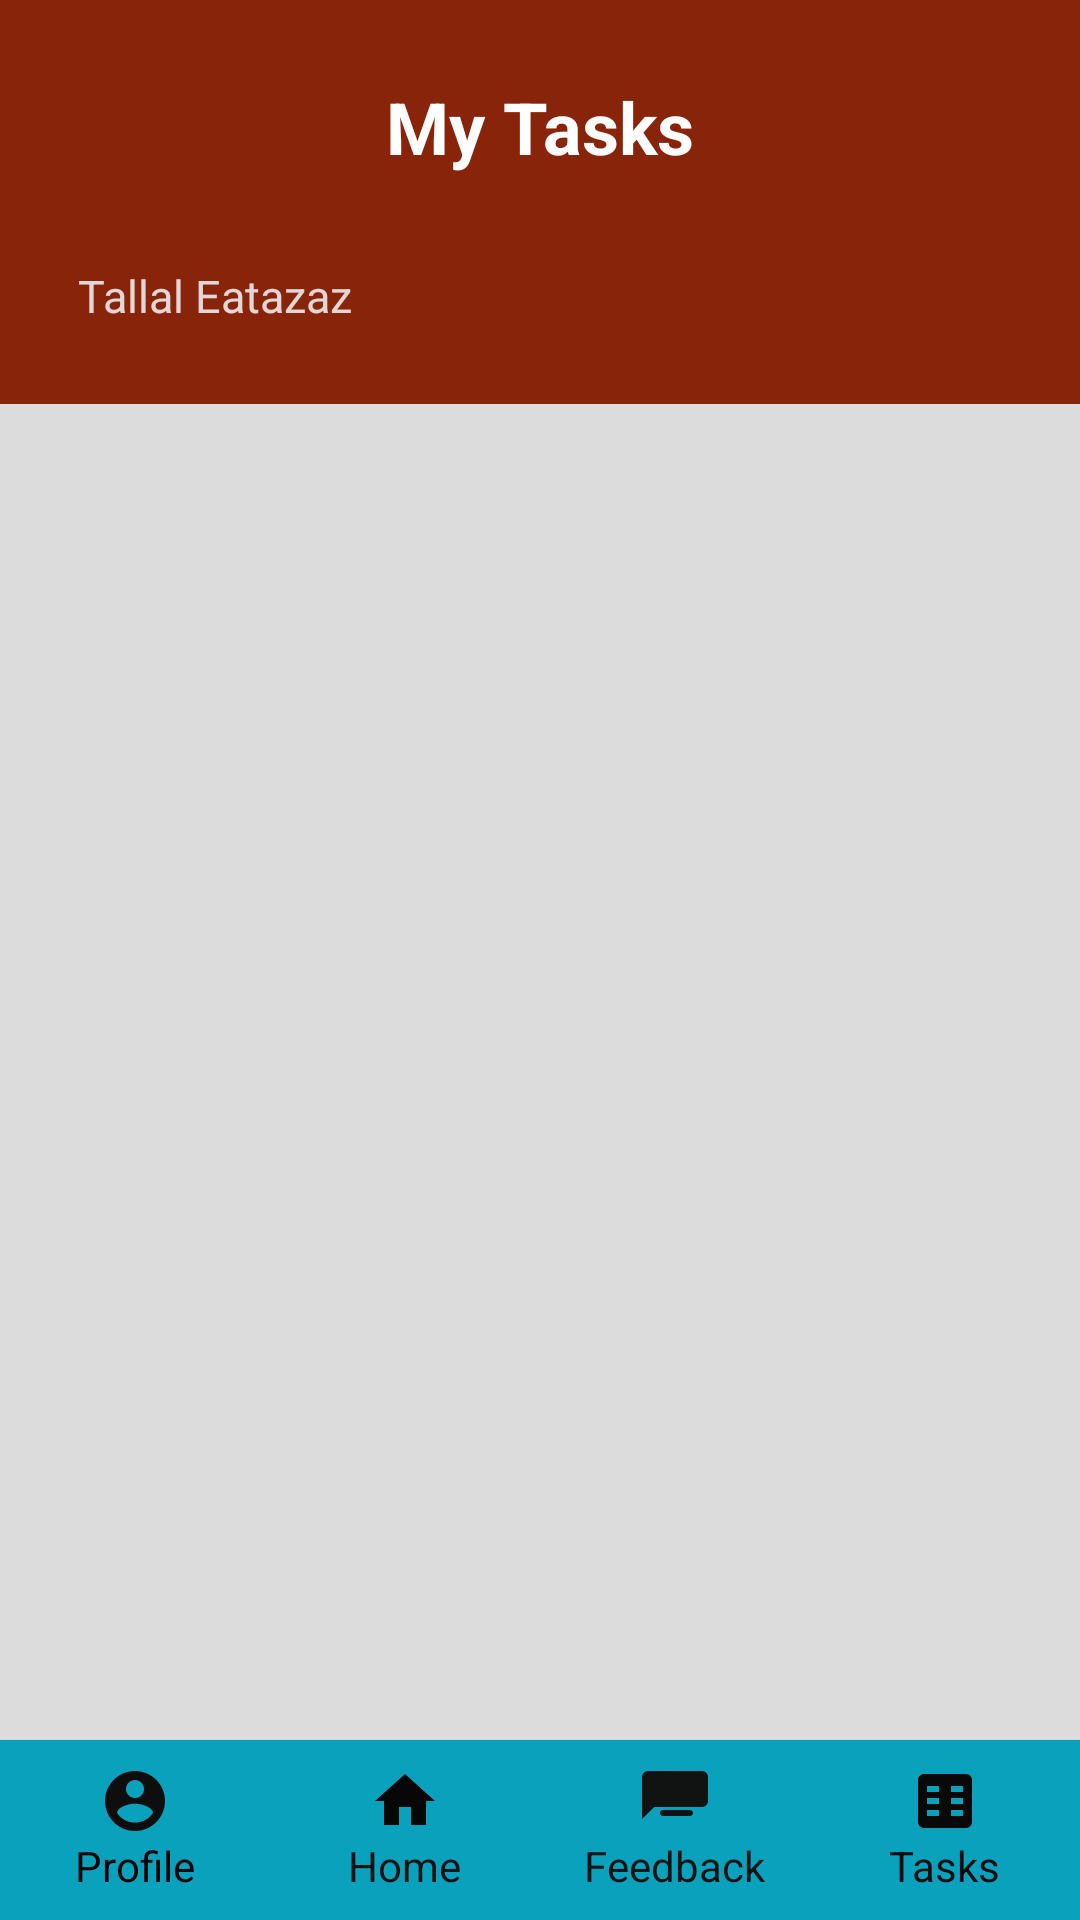

Produce the Android XML layout that renders to this screen, including the resource entries it uses.
<!-- AndroidManifest.xml: application theme Theme.TALDManagementSystem -->
<!-- res/layout/activity_ta_tasks.xml -->
<?xml version="1.0" encoding="utf-8"?>
<RelativeLayout xmlns:android="http://schemas.android.com/apk/res/android"
    android:layout_width="match_parent"
    android:layout_height="match_parent"
    android:background="#DCDCDC">

    <LinearLayout
        android:id="@+id/titleSection"
        android:layout_width="match_parent"
        android:layout_height="wrap_content"
        android:orientation="vertical"
        android:background="#872409"
        android:padding="26dp">

        <TextView
            android:layout_width="wrap_content"
            android:layout_height="wrap_content"
            android:text="My Tasks"
            android:layout_gravity="center"
            android:textStyle="bold"
            android:textSize="24sp"
            android:textColor="#FFFFFF" />
        <TextView
            android:id="@+id/subtitleTextView"
            android:layout_width="wrap_content"
            android:layout_height="wrap_content"
            android:text="Tallal Eatazaz"
            android:layout_marginTop="30dp"
            android:layout_marginRight="140dp"
            android:layout_marginBottom="0dp"
            android:textSize="15sp"
            android:textColor="#E3D6D6" />
    </LinearLayout>

    
    <ScrollView
        android:layout_width="match_parent"
        android:layout_height="wrap_content"
        android:layout_marginLeft="20dp"
        android:layout_marginTop="160dp"
        android:layout_marginRight="20dp"
        android:layout_marginBottom="20dp"
        android:layout_weight="1">

        <LinearLayout
            android:id="@+id/dynamic_tasks"
            android:layout_width="match_parent"
            android:layout_height="wrap_content"
            android:layout_marginTop="10dp"
            android:orientation="vertical"
            android:padding="16dp">
            
        </LinearLayout>
    </ScrollView>
    <LinearLayout
        android:id="@+id/navigation_bar"
        android:layout_width="match_parent"
        android:layout_height="60dp"
        android:background="#09A1BB"
        android:elevation="1dp"
        android:orientation="horizontal"
        android:layout_alignParentBottom="true"
        android:gravity="center_horizontal">


        <LinearLayout
            android:layout_width="match_parent"
            android:layout_height="match_parent"
            android:orientation="horizontal"
            android:weightSum="4"
            android:gravity="center">


            <LinearLayout
                android:layout_width="0dp"
                android:layout_height="wrap_content"
                android:layout_weight="1"
                android:orientation="vertical"
                android:gravity="center">

                <ImageButton
                    android:id="@+id/profilebtn"
                    android:layout_width="wrap_content"
                    android:layout_height="wrap_content"
                    android:background="@drawable/ic_profile"
                    android:backgroundTint="#0E0E0E"/>

                <TextView
                    android:layout_width="wrap_content"
                    android:layout_height="wrap_content"
                    android:text="Profile"
                    android:textColor="#020202"
                    />
            </LinearLayout>


            <LinearLayout
                android:layout_width="0dp"
                android:layout_height="wrap_content"
                android:layout_weight="1"
                android:orientation="vertical"
                android:gravity="center">

                <ImageButton
                    android:id="@+id/homebtn"
                    android:layout_width="wrap_content"
                    android:layout_height="wrap_content"
                    android:background="@drawable/ic_home"
                    android:backgroundTint="#070707"/>

                <TextView
                    android:layout_width="wrap_content"
                    android:layout_height="wrap_content"
                    android:text="Home"
                    android:textColor="#101212"
                    />
            </LinearLayout>


            <LinearLayout
                android:layout_width="0dp"
                android:layout_height="wrap_content"
                android:layout_weight="1"
                android:orientation="vertical"
                android:gravity="center">

                <ImageButton
                    android:id="@+id/feedbackbtn"
                    android:layout_width="wrap_content"
                    android:layout_height="wrap_content"
                    android:background="@drawable/ic_feedback"
                    android:backgroundTint="#111212"/>

                <TextView
                    android:layout_width="wrap_content"
                    android:layout_height="wrap_content"
                    android:text="Feedback"
                    android:textColor="#111212"
                    />
            </LinearLayout>


            <LinearLayout
                android:layout_width="0dp"
                android:layout_height="wrap_content"
                android:layout_weight="1"
                android:orientation="vertical"
                android:gravity="center">

                <ImageButton
                    android:id="@+id/taskbtn"
                    android:layout_width="wrap_content"
                    android:layout_height="wrap_content"
                    android:background="@drawable/ic_tasks"
                    android:backgroundTint="#090909"/>

                <TextView
                    android:layout_width="wrap_content"
                    android:layout_height="wrap_content"
                    android:text="Tasks"
                    android:textColor="#0C0C0C"
                    />
            </LinearLayout>

        </LinearLayout>
    </LinearLayout>

</RelativeLayout>
<!-- resources referenced by this layout -->
<resources>
  <!-- drawable ic_feedback (drawable) -->
  <vector xmlns:android="http://schemas.android.com/apk/res/android"
      android:height="24dp"
      android:width="24dp"
      android:viewportHeight="24"
      android:viewportWidth="24">
      <path
          android:fillColor="#FF000000"
          android:pathData="M21,2H3c-1.1,0 -1.99,0.9 -1.99,2L1,18l4,-4h16c1.1,0 2,-0.9 2,-2V4c0,-1.1 -0.9,-2 -2,-2zM8,9h8c0.55,0 1,-0.45 1,-1s-0.45,-1 -1,-1H8c-0.55,0 -1,0.45 -1,1s0.45,1 1,1zM14,12H8c-0.55,0 -1,0.45 -1,1s0.45,1 1,1h6c0.55,0 1,-0.45 1,-1s-0.45,-1 -1,-1zM17,15H8c-0.55,0 -1,0.45 -1,1s0.45,1 1,1h9c0.55,0 1,-0.45 1,-1s-0.45,-1 -1,-1z"/>
  </vector>
  <!-- drawable ic_home (drawable) -->
  <vector xmlns:android="http://schemas.android.com/apk/res/android"
      android:height="24dp"
      android:width="24dp"
      android:viewportHeight="24"
      android:viewportWidth="24">
      <path
          android:fillColor="#FF000000"
          android:pathData="M10,20v-6h4v6h5v-8h3L12,3 2,12h3v8z"/>
  </vector>
  <!-- drawable ic_profile (drawable) -->
  <vector xmlns:android="http://schemas.android.com/apk/res/android"
      android:width="24dp"
      android:height="24dp"
      android:viewportWidth="24"
      android:viewportHeight="24">
      <path
          android:fillColor="#FF000000"
          android:pathData="M12,2C6.48,2 2,6.48 2,12s4.48,10 10,10 10,-4.48 10,-10S17.52,2 12,2Zm0,3c1.66,0 3,1.34 3,3s-1.34,3 -3,3 -3,-1.34 -3,-3 1.34,-3 3,-3Zm0,14.2c-2.5,0 -4.71,-1.28 -6,-3.22 0.03,-2 4,-3.08 6,-3.08 1.99,0 5.97,1.08 6,3.08 -1.29,1.94 -3.5,3.22 -6,3.22Z"/>
  </vector>
  <!-- drawable ic_tasks (drawable) -->
  <vector xmlns:android="http://schemas.android.com/apk/res/android"
      android:width="24dp"
      android:height="24dp"
      android:viewportWidth="24"
      android:viewportHeight="24">
      <path
          android:fillColor="#FF000000"
          android:pathData="M19,3H5c-1.1,0 -2,0.9 -2,2v14c0,1.1 0.9,2 2,2h14c1.1,0 2,-0.9 2,-2V5c0,-1.1 -0.9,-2 -2,-2zm-9,14H6v-2h4v2zm0,-4H6v-2h4v2zm0,-4H6V7h4v2zm8,8h-4v-2h4v2zm0,-4h-4v-2h4v2zm0,-4h-4V7h4v2z"/>
  </vector>
  <style name="Theme.TALDManagementSystem" parent="Base.Theme.TALDManagementSystem" />
  <style name="Base.Theme.TALDManagementSystem" parent="Theme.Material3.DayNight.NoActionBar">
          
          
      </style>
</resources>
